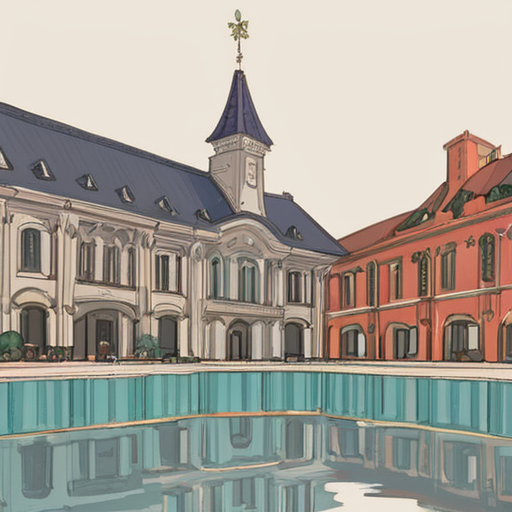
Generation parameters embedded in this image by AUTOMATIC1111 Stable Diffusion web UI or a fork of it (Forge, ...) (PNG 'parameters' text chunk):
building, architecture of a Archean Viaduct, Serious, smooth, fall background, [stylized by Sverre Fehn, (John Piper:0.7) :15], Peach and dark white details, {pink|red|black|blue|green|yellow|orange|purple|brown|white|grey|teal|navy|maroon|turquoise|lime|olive|cyan|magenta|ivory|silver|gold|beige|coral|peach|indigo|violet|charcoal|tan|aqua|lavender|mustard|burgundy} light, moody 
Negative prompt: <easynegative:1>
Steps: 40, Sampler: DPM++ 2M Karras, CFG scale: 7, Seed: 709965628, Size: 512x512, Model hash: 498d2165cf, Model: tPonynai3_v30, Version: 1.8.0-RC